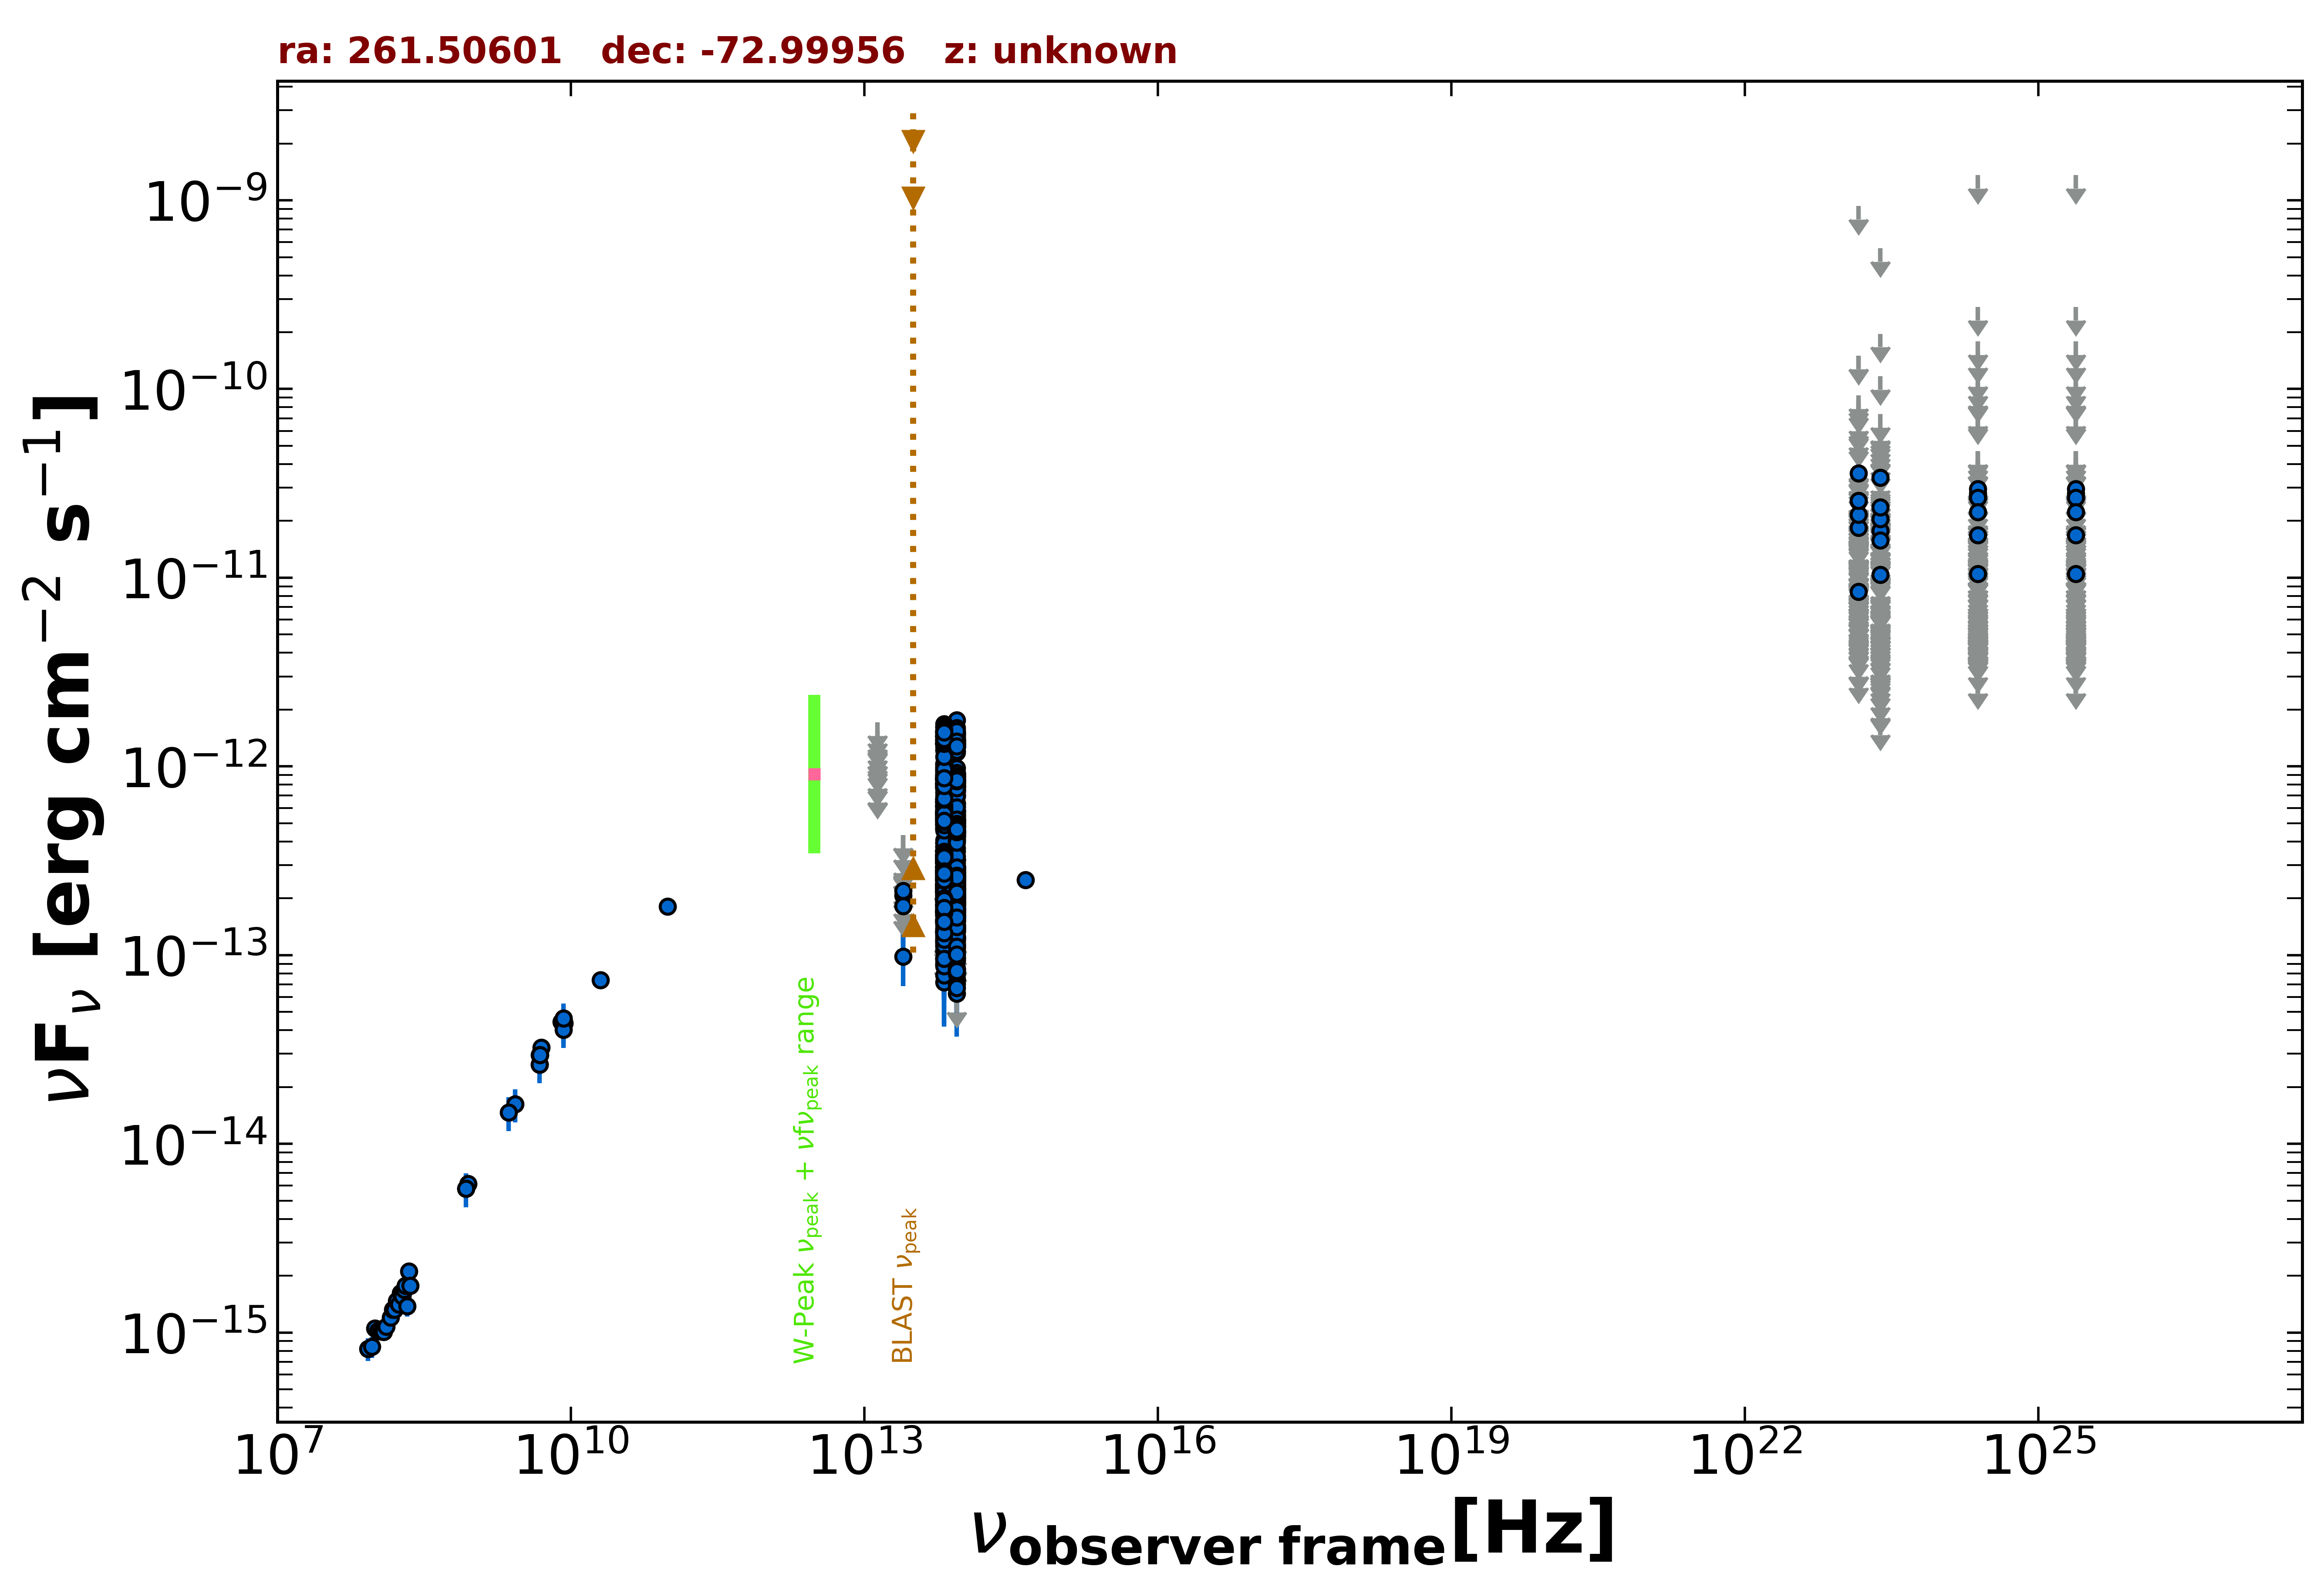

The table this chart was drawn from, first rows:
freq., flux, err_flux, MJD_start, MJD_end, flag, catalog, reference
8.870e+08, 6.129e-15, 4.340e-16, 55000, 55000, , RACS, Hale et al. 2021  PASA  38  e058
8.430e+08, 5.796e-15, 1.745e-16, 55000, 55000, , SUMSS, Manch et al. 2003  MNRAS  342  1117
5.000e+09, 3.235e-14, 1.600e-15, 55000, 55000, , AT20G, Murphy et al. 2010  MNRAS  402  2403
8.000e+09, 4.432e-14, 2.240e-15, 55000, 55000, , AT20G, Murphy et al. 2010  MNRAS  402  2403
2.000e+10, 7.360e-14, 3.600e-15, 55000, 55000, , AT20G, Murphy et al. 2010  MNRAS  402  2403
4.800e+09, 2.626e-14, 5.250e-16, 55000, 55000, , ATPMN, McConnell et al. 2012  MNRAS  422  1527
8.600e+09, 4.352e-14, 2.150e-15, 55000, 55000, , ATPMN, McConnell et al. 2012  MNRAS  422  1527
8.400e+09, 4.617e-14, 0.000e+00, 55000, 55000, , CRATES, Healey et al. 2007  ApJS  171  61
4.800e+09, 2.966e-14, 1.585e-15, 55000, 55000, , PMN, Griffith et al. 1993-1996  VizieR  VIII/…
9.744e+10, 1.812e-13, 1.945e-14, 56914, 56914, , ALMA, Bonato et al. 2019  MNRAS  485  1188
8.817e+13, 2.224e-13, 2.150e-15, 55000, 55000, , UNWISE, Schlafly et al. 2019  ApJS  240  30
6.517e+13, 2.385e-13, 3.100e-15, 55000, 55000, , UNWISE, Schlafly et al. 2019  ApJS  240  30
8.817e+13, 9.640e-14, 4.885e-15, 55000, 55000, , WISE, Wright et al. 2010  AJ  140  1868
6.517e+13, 1.192e-13, 6.350e-15, 55000, 55000, , WISE, Wright et al. 2010  AJ  140  1868
2.498e+13, 9.852e-14, 3.010e-14, 55000, 55000, , WISE, Wright et al. 2010  AJ  140  1868
1.363e+13, 3.332e-13, 1.465e-13, 55000, 55000, , WISE, Wright et al. 2010  AJ  140  1868
8.817e+13, 1.689e-13, 2.390e-14, 56916, 56916, , NEOWISE, Mainzer et al. 2014  ApJ  792  30
6.517e+13, 1.732e-13, 4.140e-14, 56916, 56916, , NEOWISE, Mainzer et al. 2014  ApJ  792  30
8.817e+13, 1.983e-13, 2.565e-14, 56917, 56917, , NEOWISE, Mainzer et al. 2014  ApJ  792  30
6.517e+13, 2.337e-13, 3.480e-14, 56917, 56917, , NEOWISE, Mainzer et al. 2014  ApJ  792  30
8.817e+13, 1.775e-13, 2.805e-14, 56917, 56917, , NEOWISE, Mainzer et al. 2014  ApJ  792  30
6.517e+13, 1.843e-13, 4.140e-14, 56917, 56917, , NEOWISE, Mainzer et al. 2014  ApJ  792  30
8.817e+13, 1.542e-13, 2.210e-14, 56916, 56916, , NEOWISE, Mainzer et al. 2014  ApJ  792  30
6.517e+13, 2.693e-13, 3.855e-14, 56916, 56916, , NEOWISE, Mainzer et al. 2014  ApJ  792  30
8.817e+13, 1.581e-13, 3.135e-14, 56917, 56917, , NEOWISE, Mainzer et al. 2014  ApJ  792  30
6.517e+13, 1.858e-13, 4.265e-14, 56917, 56917, , NEOWISE, Mainzer et al. 2014  ApJ  792  30
8.817e+13, 1.595e-13, 2.150e-14, 56917, 56917, , NEOWISE, Mainzer et al. 2014  ApJ  792  30
6.517e+13, 2.736e-13, 4.430e-14, 56917, 56917, , NEOWISE, Mainzer et al. 2014  ApJ  792  30
8.817e+13, 1.500e-13, 2.270e-14, 56916, 56916, , NEOWISE, Mainzer et al. 2014  ApJ  792  30
6.517e+13, 1.728e-13, 3.560e-14, 56916, 56916, , NEOWISE, Mainzer et al. 2014  ApJ  792  30
8.817e+13, 1.648e-13, 2.360e-14, 56917, 56917, , NEOWISE, Mainzer et al. 2014  ApJ  792  30
6.517e+13, 1.688e-13, 3.830e-14, 56917, 56917, , NEOWISE, Mainzer et al. 2014  ApJ  792  30
8.817e+13, 1.752e-13, 2.315e-14, 56917, 56917, , NEOWISE, Mainzer et al. 2014  ApJ  792  30
6.517e+13, 2.104e-13, 4.075e-14, 56917, 56917, , NEOWISE, Mainzer et al. 2014  ApJ  792  30
8.817e+13, 1.234e-13, 2.265e-14, 56917, 56917, , NEOWISE, Mainzer et al. 2014  ApJ  792  30
6.517e+13, 1.626e-13, 3.550e-14, 56917, 56917, , NEOWISE, Mainzer et al. 2014  ApJ  792  30
8.817e+13, 1.598e-13, 2.215e-14, 56917, 56917, , NEOWISE, Mainzer et al. 2014  ApJ  792  30
6.517e+13, 1.564e-13, 4.245e-14, 56917, 56917, , NEOWISE, Mainzer et al. 2014  ApJ  792  30
8.817e+13, 1.827e-13, 2.380e-14, 56917, 56917, , NEOWISE, Mainzer et al. 2014  ApJ  792  30
6.517e+13, 1.993e-13, 4.310e-14, 56917, 56917, , NEOWISE, Mainzer et al. 2014  ApJ  792  30
8.817e+13, 1.397e-13, 2.340e-14, 56917, 56917, , NEOWISE, Mainzer et al. 2014  ApJ  792  30
6.517e+13, 1.917e-13, 3.585e-14, 56917, 56917, , NEOWISE, Mainzer et al. 2014  ApJ  792  30
8.817e+13, 1.524e-13, 2.725e-14, 56916, 56916, , NEOWISE, Mainzer et al. 2014  ApJ  792  30
6.517e+13, 1.667e-13, 3.985e-14, 56916, 56916, , NEOWISE, Mainzer et al. 2014  ApJ  792  30
8.817e+13, 2.517e-13, 2.390e-14, 57635, 57635, , NEOWISE, Mainzer et al. 2014  ApJ  792  30
6.517e+13, 3.173e-13, 3.400e-14, 57635, 57635, , NEOWISE, Mainzer et al. 2014  ApJ  792  30
8.817e+13, 2.874e-13, 2.650e-14, 57635, 57635, , NEOWISE, Mainzer et al. 2014  ApJ  792  30
6.517e+13, 2.920e-13, 4.160e-14, 57635, 57635, , NEOWISE, Mainzer et al. 2014  ApJ  792  30
8.817e+13, 2.158e-13, 3.335e-14, 57635, 57635, , NEOWISE, Mainzer et al. 2014  ApJ  792  30
6.517e+13, 3.583e-13, 5.935e-14, 57635, 57635, , NEOWISE, Mainzer et al. 2014  ApJ  792  30
8.817e+13, 1.893e-13, 2.150e-14, 56735, 56735, , NEOWISE, Mainzer et al. 2014  ApJ  792  30
6.517e+13, 1.509e-13, 3.460e-14, 56735, 56735, , NEOWISE, Mainzer et al. 2014  ApJ  792  30
8.817e+13, 1.091e-13, 2.254e-14, 56735, 56735, , NEOWISE, Mainzer et al. 2014  ApJ  792  30
6.517e+13, 2.269e-13, 3.485e-14, 56735, 56735, , NEOWISE, Mainzer et al. 2014  ApJ  792  30
8.817e+13, 1.686e-13, 2.180e-14, 56735, 56735, , NEOWISE, Mainzer et al. 2014  ApJ  792  30
6.517e+13, 1.337e-13, 3.135e-14, 56735, 56735, , NEOWISE, Mainzer et al. 2014  ApJ  792  30
8.817e+13, 1.762e-13, 2.230e-14, 56735, 56735, , NEOWISE, Mainzer et al. 2014  ApJ  792  30
6.517e+13, 2.183e-13, 3.370e-14, 56735, 56735, , NEOWISE, Mainzer et al. 2014  ApJ  792  30
8.817e+13, 2.012e-13, 3.070e-14, 56735, 56735, , NEOWISE, Mainzer et al. 2014  ApJ  792  30
6.517e+13, 4.065e-13, 5.370e-14, 56735, 56735, , NEOWISE, Mainzer et al. 2014  ApJ  792  30
... 1,459 more rows
